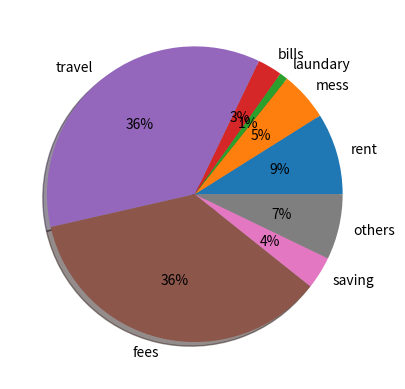

Write the Python code that produced this figure.
import matplotlib.pyplot as plt

ex_label = ["rent","mess","laundary","bills","travel","fees","saving","others"]

exp = [5000,3000,500,1500,20000,20000,2000,4000]


plt.pie(exp,labels= ex_label, shadow=True , autopct= '%1.0f%%', )
plt.savefig("pic.png")
plt.show()